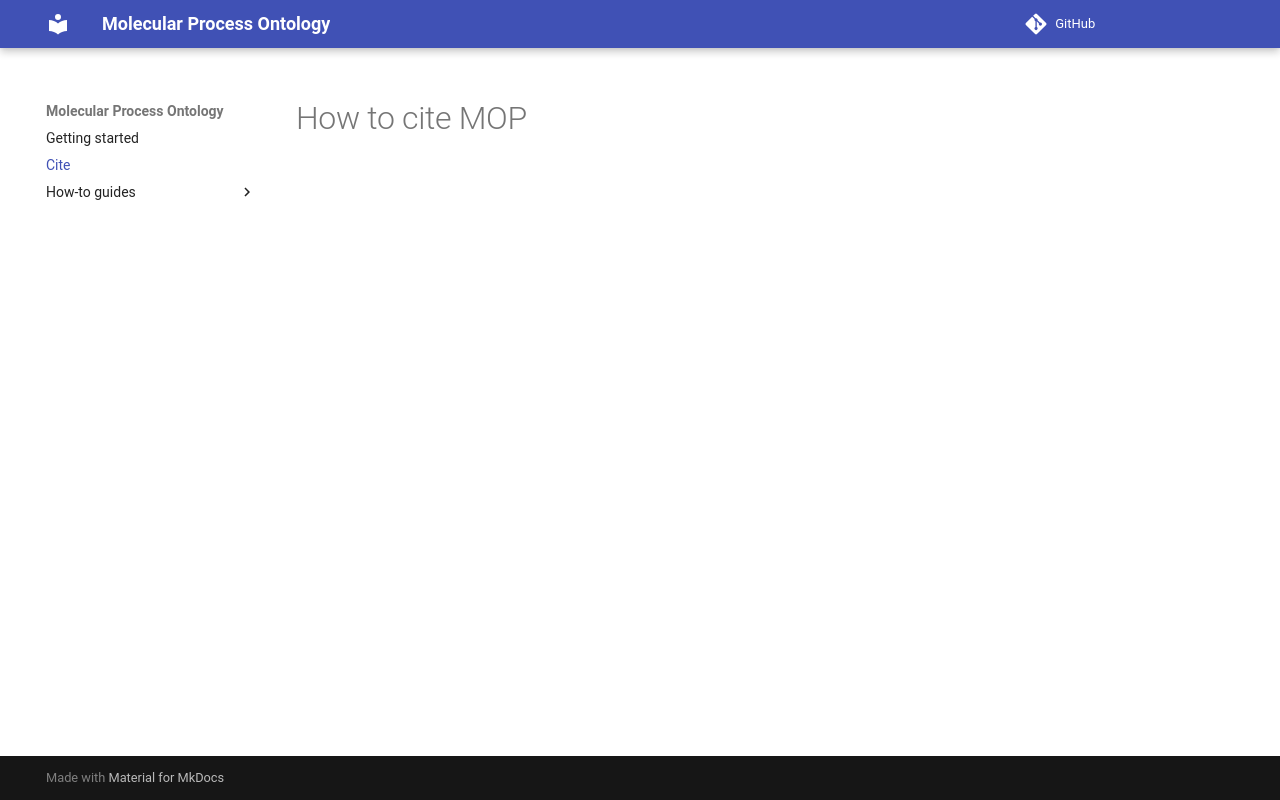

repository: rsc-ontology/MOP · page: cite/index.html · generator: mkdocs

# How to cite MOP
